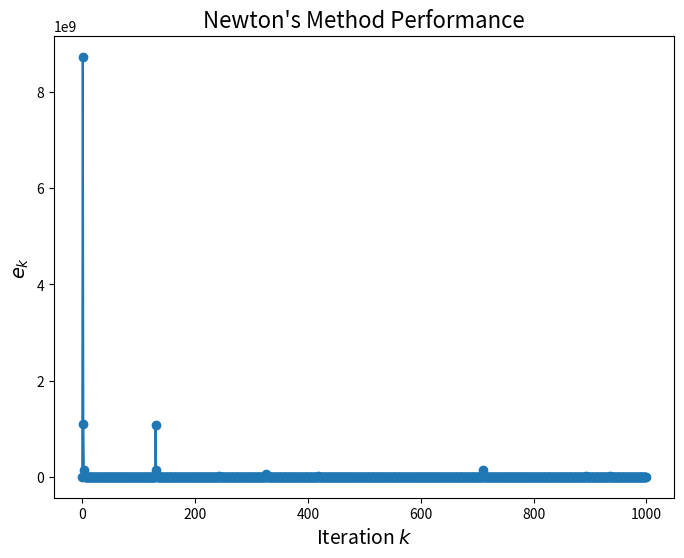

Source code (Python):
import matplotlib.pyplot as plt
import numpy as np
import math
from numpy.linalg import inv
from numpy.linalg import norm

def driver():
    #THIS CODE IS FOR DIVERGENT NEWTON'S
    Nmax = 1000
    #x0 = np.array([1,1.5,1,2])
    #x0 = np.array([0, 2.0, 1.0, 1.])
    x0 = np.array([2.5, 1.5, 0, 1.5])
    tol = 1e-6
    
    [xstar, gval, ier,errors] = NewtonMethod(x0, tol, Nmax)
    print("The Newton method found the solution:", xstar)
    print("g evaluated at this point is:", gval)
    print("ier is:", ier)

    # Plotting log(error) vs. iterations
    iterations = range(len(errors))
    log_errors = np.log(errors)  # Compute log of errors
    
    # plt.figure(figsize=(8, 6))
    # plt.plot(iterations, log_errors, marker='o')
    # plt.xlabel('Iteration $k$', fontsize=14)
    # plt.ylabel(r'$\log(e_k)$', fontsize=14)
    # plt.title("Newton's Method Performance", fontsize=16)
    
    plt.figure(figsize=(8, 6))
    plt.plot(iterations, errors, marker='o')
    plt.xlabel('Iteration $k$', fontsize=14)
    plt.ylabel(r'$e_k$', fontsize=14)
    plt.title("Newton's Method Performance", fontsize=16)
    plt.show()
    

def evalF(x):
    F = np.zeros(4)
    F[0] = x[0]**2 - 4*x[0] + x[1] + 1
    F[1] = 10**(-4) * (x[1]**2 - 3*x[1] + x[2] + 2)
    F[2] = x[0] + x[1] - 0.01*x[2] + 0.05*x[3] - 1
    F[3] = 0.1*x[0]**2 - 0.3*x[1] + x[3]**2 - 2
    return F


def evalJ(x):
    J = np.array([
        [2*x[0]-4,1,0,0],
        [0,10**(-4)*(2*x[1]-3),10**(-4),0],
        [1,1,-0.01,0.05],
        [0.2*x[0],0.3,0,2*x[3]]
    ])
    return J

def evalf(x):
    F = evalF(x)
    return np.dot(F,F)

def evalg(x):
    F = evalF(x)
    g = F[0]**2 + F[1]**2 + F[2]**2
    return g

def eval_gradg(x):
    F = evalF(x)
    J = evalJ(x)
    return 2 * np.dot(J.T, F)

def eval_hessianf(x):
    F = evalF(x)
    J = evalJ(x)
    
    n = len(F)
    m = len(x)
    second_derivatives = np.zeros((m, m))
    for i in range(n):
        Fi_hessian = eval_hessianFi(x, i)  # Hessian of each F_i
        second_derivatives += 2 * F[i] * Fi_hessian
    
    # Full Hessian
    return 2 * np.dot(J.T, J) + second_derivatives

def eval_hessianFi(x, i):

    H = np.zeros((4, 4))  # Replace with second derivatives of F_i
    return H

###############################
### Newton's method

def NewtonMethod(x, tol, Nmax):
    errors = []
    for its in range(Nmax):
        gradf = eval_gradg(x)
        H = eval_hessianf(x)

        try:
            delta = -np.linalg.solve(H, gradf)
        except np.linalg.LinAlgError:
            print("Singular Hessian matrix")
            ier = 1
            return [x, evalf(x), ier, errors]
        
        # Update solution
        x = x + delta
        
        # Evaluate the function norm to check convergence
        
        gval = norm(gradf)
        errors.append(gval)
        if gval < tol:
            ier = 0
            return [x, gval, ier,errors]
    
    print('Max iterations exceeded')
    ier = 1
    return [x, evalg(x), ier,errors]

if __name__ == '__main__':
    driver()
